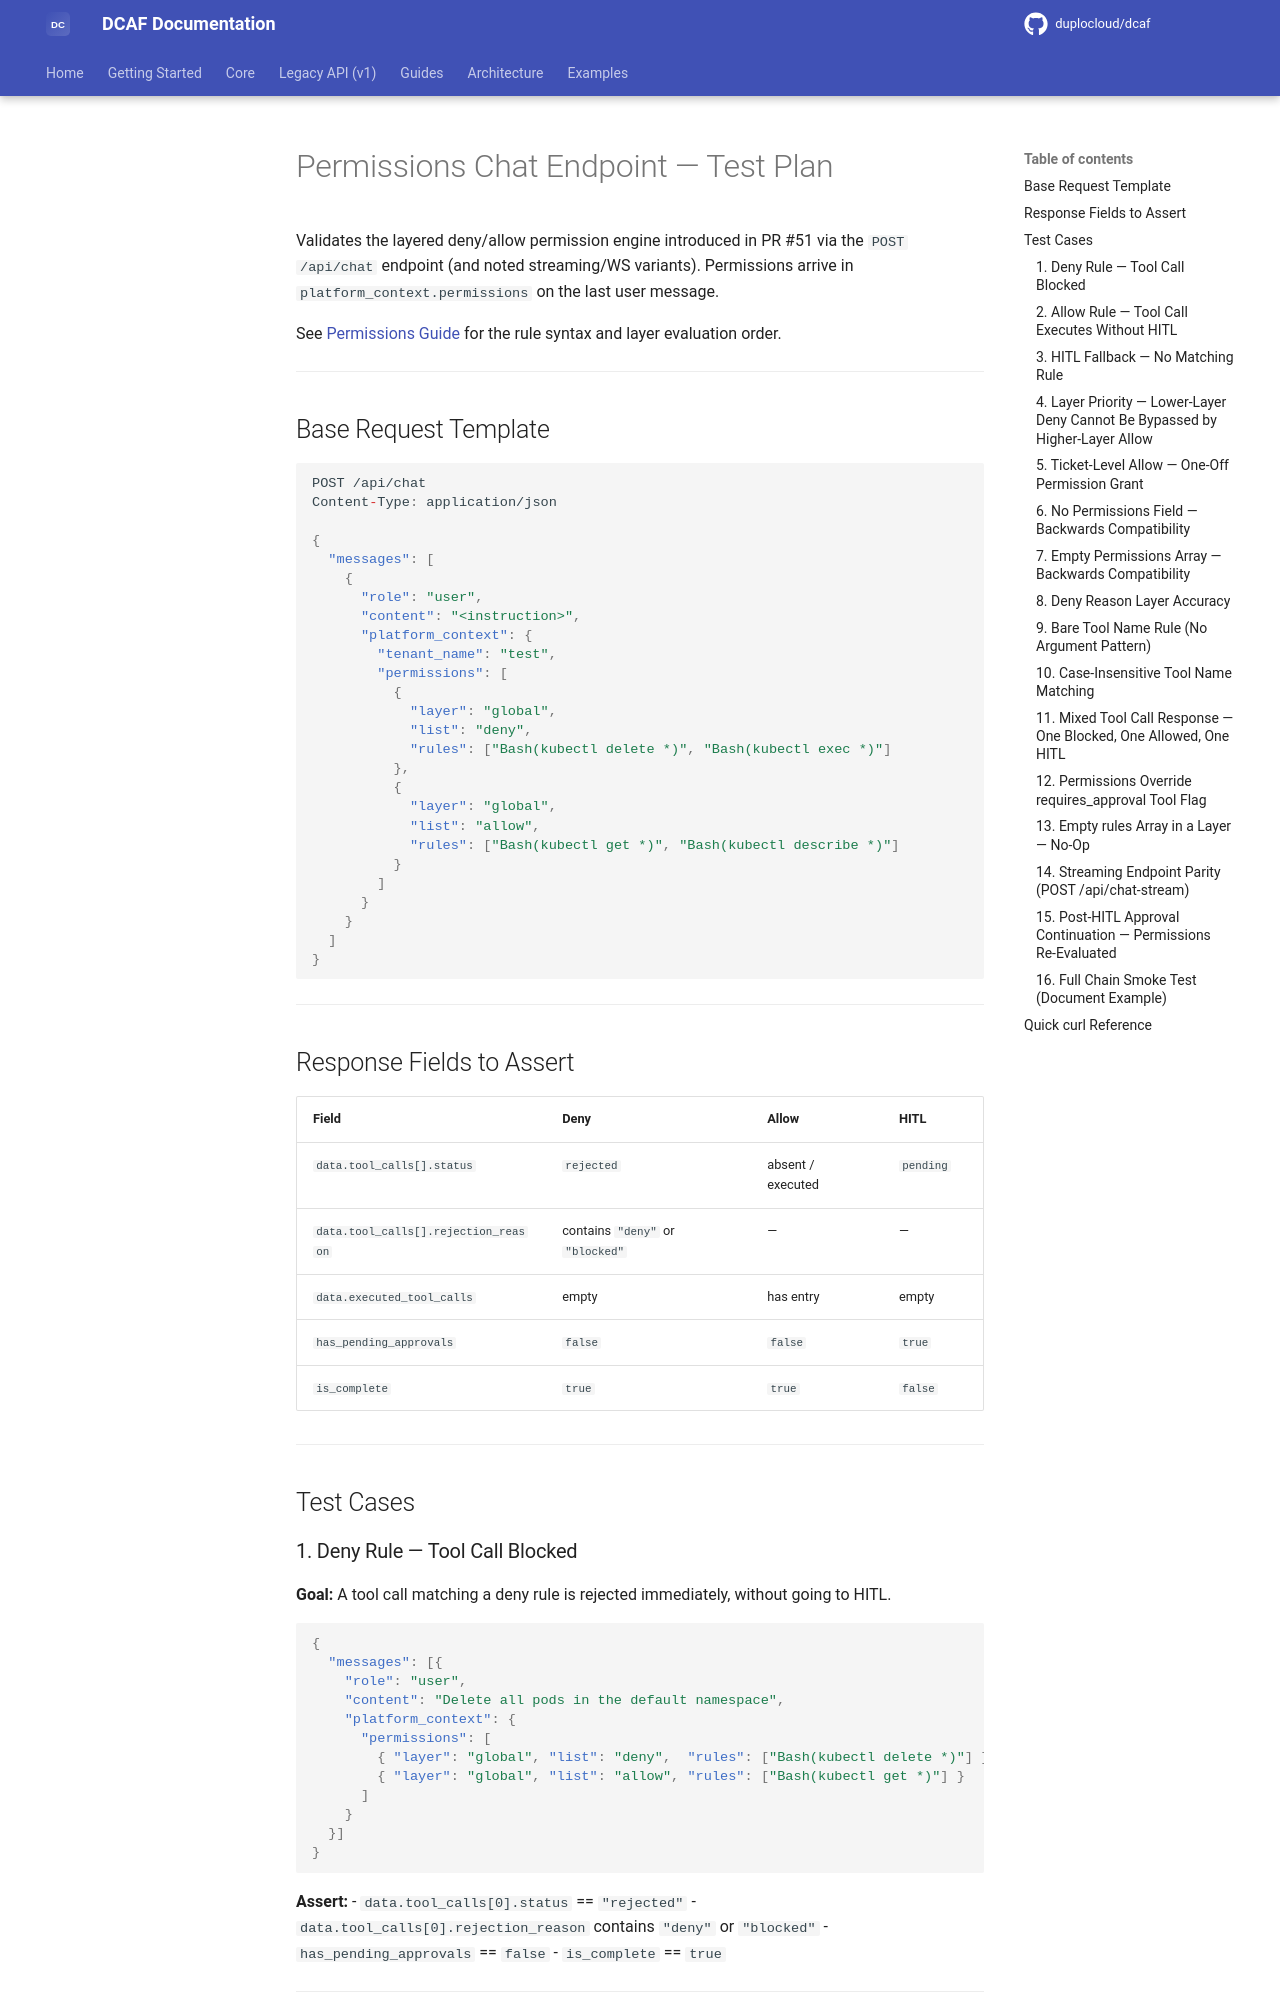

repository: duplocloud/dcaf · page: main/review/permissions-chat-endpoint-test-plan/index.html · generator: mkdocs

# Permissions Chat Endpoint — Test Plan

Validates the layered deny/allow permission engine introduced in PR #51 via the
`POST /api/chat` endpoint (and noted streaming/WS variants). Permissions arrive in
`platform_context.permissions` on the last user message.

See [Permissions Guide](../guides/permissions.md) for the rule syntax and layer
evaluation order.

---

## Base Request Template

```json
POST /api/chat
Content-Type: application/json

{
  "messages": [
    {
      "role": "user",
      "content": "<instruction>",
      "platform_context": {
        "tenant_name": "test",
        "permissions": [
          {
            "layer": "global",
            "list": "deny",
            "rules": ["Bash(kubectl delete *)", "Bash(kubectl exec *)"]
          },
          {
            "layer": "global",
            "list": "allow",
            "rules": ["Bash(kubectl get *)", "Bash(kubectl describe *)"]
          }
        ]
      }
    }
  ]
}
```

---

## Response Fields to Assert

| Field | Deny | Allow | HITL |
|-------|------|-------|------|
| `data.tool_calls[].status` | `rejected` | absent / executed | `pending` |
| `data.tool_calls[].rejection_reason` | contains `"deny"` or `"blocked"` | — | — |
| `data.executed_tool_calls` | empty | has entry | empty |
| `has_pending_approvals` | `false` | `false` | `true` |
| `is_complete` | `true` | `true` | `false` |

---

## Test Cases

### 1. Deny Rule — Tool Call Blocked

**Goal:** A tool call matching a deny rule is rejected immediately, without going to HITL.

```json
{
  "messages": [{
    "role": "user",
    "content": "Delete all pods in the default namespace",
    "platform_context": {
      "permissions": [
        { "layer": "global", "list": "deny",  "rules": ["Bash(kubectl delete *)"] },
        { "layer": "global", "list": "allow", "rules": ["Bash(kubectl get *)"] }
      ]
    }
  }]
}
```

**Assert:**
- `data.tool_calls[0].status` == `"rejected"`
- `data.tool_calls[0].rejection_reason` contains `"deny"` or `"blocked"`
- `has_pending_approvals` == `false`
- `is_complete` == `true`

---
